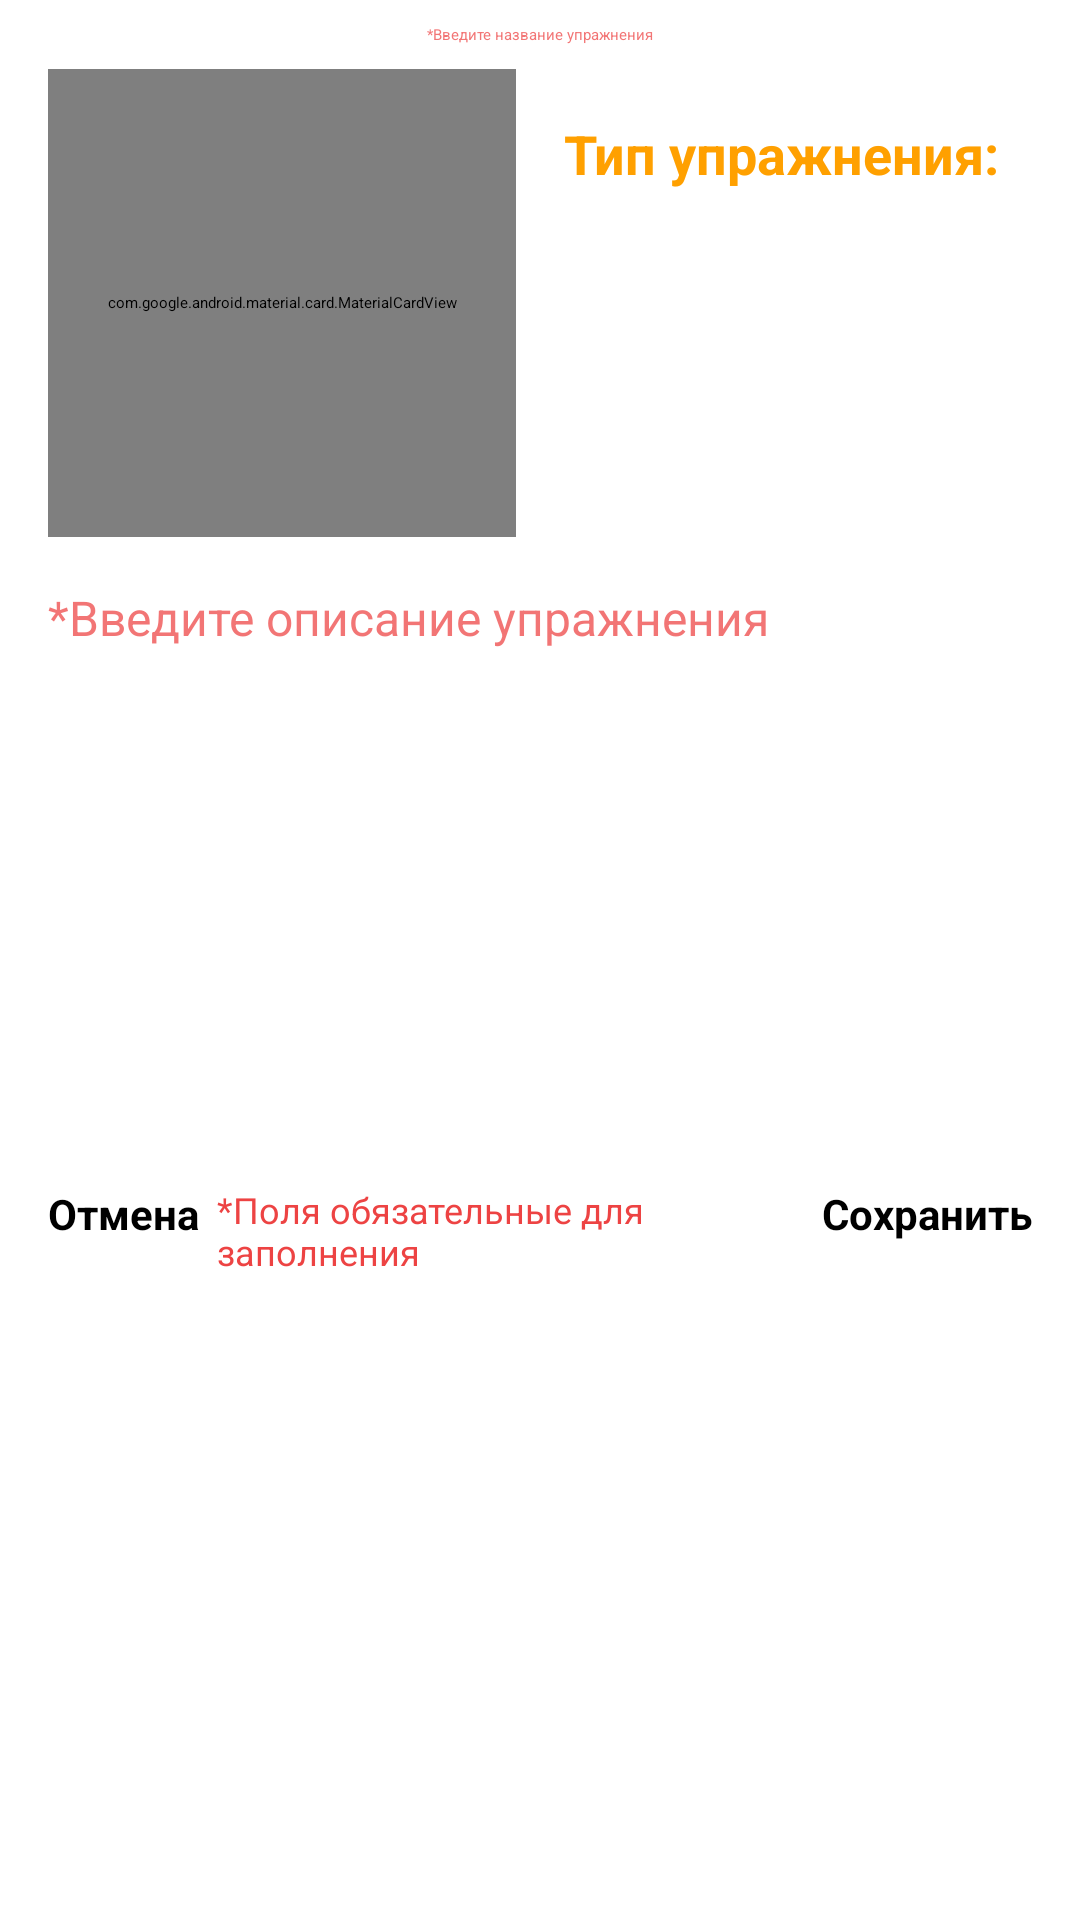

Layout XML and referenced resources for this Android screen:
<!-- AndroidManifest.xml: application theme Theme.Fitgram.SplashScreen -->
<!-- res/layout/dialog_exercise_constructor.xml -->
<?xml version="1.0" encoding="utf-8"?>
<androidx.constraintlayout.widget.ConstraintLayout xmlns:android="http://schemas.android.com/apk/res/android"
    xmlns:app="http://schemas.android.com/apk/res-auto"
    xmlns:tools="http://schemas.android.com/tools"
    android:layout_width="match_parent"
    android:layout_height="match_parent"
    android:paddingHorizontal="@dimen/constructor_exercise_layout_padding_horizontal">

    <EditText
        android:id="@+id/constructor_exercise_label_edit_text"
        android:layout_width="match_parent"
        android:layout_height="wrap_content"
        android:layout_marginTop="@dimen/constructor_exercise_label_edit_text_margin_top"
        android:autofillHints=""
        android:gravity="center"
        android:hint="@string/constructor_exercise_exercise_label_hint_edit_text"
        android:imeOptions="actionDone"
        android:inputType="text"
        android:textColorHint="@color/hintRed"
        app:layout_constraintEnd_toEndOf="parent"
        app:layout_constraintStart_toStartOf="parent"
        app:layout_constraintTop_toTopOf="parent" />

    <com.google.android.material.card.MaterialCardView
        android:id="@+id/constructor_exercise_image_card_view"
        android:layout_width="@dimen/dialog_image_card_layout_width"
        android:layout_height="@dimen/dialog_image_card_layout_height"
        android:layout_marginTop="@dimen/marginTop_dialogFragment_poster"
        app:cardCornerRadius="@dimen/item_image_card_corner_radius"
        app:layout_constraintStart_toStartOf="parent"
        app:layout_constraintTop_toBottomOf="@id/constructor_exercise_label_edit_text"
        app:strokeWidth="@dimen/item_image_card_stroke_width">

        <androidx.appcompat.widget.AppCompatImageView
            android:id="@+id/constructor_exercise_image_view"
            android:layout_width="match_parent"
            android:layout_height="match_parent"
            android:scaleType="centerCrop"
            app:srcCompat="@drawable/poster_temp_exercise"
            tools:background="@color/black" />
    </com.google.android.material.card.MaterialCardView>

    <TextView
        android:id="@+id/constructor_exercise_label_type_text_view"
        android:layout_width="wrap_content"
        android:layout_height="wrap_content"
        android:layout_marginStart="@dimen/constructor_exercise_label_type_text_view_margin_start"
        android:layout_marginTop="@dimen/constructor_exercise_label_type_text_view_margin_top"
        android:text="@string/constructor_exercise_label_type_text_view"
        android:textColor="@color/colorAccent"
        android:textSize="@dimen/constructor_exercise_label_type_text_view_text_size"
        android:textStyle="bold"
        app:layout_constraintStart_toEndOf="@id/constructor_exercise_image_card_view"
        app:layout_constraintTop_toTopOf="@id/constructor_exercise_image_card_view" />

    <Spinner
        android:id="@+id/constructor_exercise_label_type_spinner"
        android:layout_width="0dp"
        android:layout_height="wrap_content"
        android:layout_marginTop="@dimen/constructor_exercise_label_type_spinner_margin_top"
        app:layout_constraintStart_toStartOf="@id/constructor_exercise_label_type_text_view"
        app:layout_constraintTop_toBottomOf="@id/constructor_exercise_label_type_text_view" />

    <EditText
        android:id="@+id/constructor_exercise_description_edit_text"
        android:layout_width="match_parent"
        android:layout_height="@dimen/constructor_exercise_description_edit_text_layout_height"
        android:layout_marginTop="@dimen/marginTop_dialogFragment_description"
        android:autofillHints=""
        android:gravity="top"
        android:hint="@string/constructor_exercise_description_hint_edit_text"
        android:inputType="textMultiLine"
        android:overScrollMode="always"
        android:scrollbarStyle="insideInset"
        android:scrollbars="vertical"
        android:textColorHint="@color/hintRed"
        android:textSize="@dimen/testSize_dialogFragment_description"
        app:layout_constraintTop_toBottomOf="@id/constructor_exercise_image_card_view" />

    <Button
        android:id="@+id/constructor_exercise_cancel_button"
        android:layout_width="wrap_content"
        android:layout_height="wrap_content"
        android:text="@string/constructor_cancel_button"
        android:textSize="@dimen/constructor_exercise_action_button_text_size"
        android:textStyle="bold"
        app:layout_constraintStart_toStartOf="parent"
        app:layout_constraintTop_toBottomOf="@id/constructor_exercise_description_edit_text" />

    <TextView
        android:id="@+id/constructor_exercise_warning_text_view"
        android:layout_width="0dp"
        android:layout_height="wrap_content"
        android:lines="3"
        android:textSize="@dimen/constructor_exercise_warning_text_view_text_size"
        android:layout_marginHorizontal="@dimen/constructor_exercise_warning_text_view_margin_horizontal"
        android:textColor="@color/red"
        android:text="@string/constructor_exercise_warning_text_view"
        app:layout_constraintEnd_toStartOf="@id/constructor_exercise_save_button"
        app:layout_constraintStart_toEndOf="@id/constructor_exercise_cancel_button"
        app:layout_constraintTop_toBottomOf="@id/constructor_exercise_description_edit_text" />

    <Button
        android:id="@+id/constructor_exercise_save_button"
        android:layout_width="wrap_content"
        android:layout_height="wrap_content"
        android:enabled="false"
        android:text="@string/constructor_save_button"
        android:textSize="@dimen/constructor_exercise_action_button_text_size"
        android:textStyle="bold"
        app:layout_constraintEnd_toEndOf="parent"
        app:layout_constraintTop_toBottomOf="@id/constructor_exercise_description_edit_text" />


    <Space
        android:layout_width="match_parent"
        android:layout_height="@dimen/layoutHeight_dialogFragment_bottomSpace"
        app:layout_constraintTop_toBottomOf="@id/constructor_exercise_save_button" />

</androidx.constraintlayout.widget.ConstraintLayout>
<!-- resources referenced by this layout -->
<resources>
  <color name="black">#FF000000</color>
  <color name="colorAccent">#FFA000</color>
  <color name="hintRed">#BBED4343</color>
  <color name="red">#ED4343</color>
  <dimen name="constructor_exercise_action_button_text_size">14sp</dimen>
  <dimen name="constructor_exercise_description_edit_text_layout_height">200dp</dimen>
  <dimen name="constructor_exercise_label_edit_text_margin_top">8dp</dimen>
  <dimen name="constructor_exercise_label_type_spinner_margin_top">6dp</dimen>
  <dimen name="constructor_exercise_label_type_text_view_margin_start">16dp</dimen>
  <dimen name="constructor_exercise_label_type_text_view_margin_top">16dp</dimen>
  <dimen name="constructor_exercise_label_type_text_view_text_size">18sp</dimen>
  <dimen name="constructor_exercise_layout_padding_horizontal">16dp</dimen>
  <dimen name="constructor_exercise_warning_text_view_margin_horizontal">6dp</dimen>
  <dimen name="constructor_exercise_warning_text_view_text_size">12sp</dimen>
  <dimen name="dialog_image_card_layout_height">156dp</dimen>
  <dimen name="dialog_image_card_layout_width">156dp</dimen>
  <dimen name="item_image_card_corner_radius">13dp</dimen>
  <dimen name="item_image_card_stroke_width">2dp</dimen>
  <dimen name="layoutHeight_dialogFragment_bottomSpace">16dp</dimen>
  <dimen name="marginTop_dialogFragment_description">16dp</dimen>
  <dimen name="marginTop_dialogFragment_poster">8dp</dimen>
  <dimen name="testSize_dialogFragment_description">16sp</dimen>
  <string name="constructor_cancel_button">Отмена</string>
  <string name="constructor_exercise_description_hint_edit_text">*Введите описание упражнения</string>
  <string name="constructor_exercise_exercise_label_hint_edit_text">*Введите название упражнения</string>
  <string name="constructor_exercise_label_type_text_view">Тип упражнения:</string>
  <string name="constructor_exercise_warning_text_view">*Поля обязательные для заполнения</string>
  <string name="constructor_save_button">Сохранить</string>
  <style name="Theme.Fitgram.SplashScreen" parent="Theme.SplashScreen">
          <item name="windowSplashScreenBackground">@color/black</item>
          <item name="windowSplashScreenIconBackgroundColor">@drawable/icon_circle</item>
          <item name="postSplashScreenTheme">@style/Theme.Fitgram</item>
      </style>
  <!-- drawable icon_circle: png bitmap (drawable, 54008 bytes) -->
  <style name="Theme.Fitgram" parent="Theme.MaterialComponents.DayNight.NoActionBar">
          
          <item name="colorPrimary">@color/primaryColor</item>
          <item name="colorPrimaryVariant">@color/primaryTintColor</item>
          <item name="colorOnPrimary">@color/white</item>
          
          <item name="colorSecondary">@color/teal_200</item>
          <item name="colorSecondaryVariant">@color/teal_700</item>
          <item name="colorOnSecondary">@color/black</item>
          
          <item name="android:statusBarColor" tools:targetApi="l">?attr/colorPrimaryVariant</item>
          
      </style>
  <color name="primaryColor">#FFAE00</color>
  <color name="primaryTintColor">#80FFAE00</color>
  <color name="white">#FFFFFFFF</color>
  <color name="teal_200">#FF03DAC5</color>
  <color name="teal_700">#FF018786</color>
</resources>
